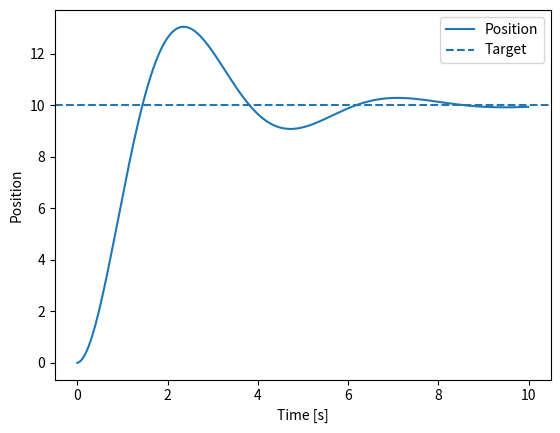

Write Python code to recreate this figure.
import numpy as np
import matplotlib.pyplot as plt

# Parameters
m = 1.0
dt = 0.01
T = 10.0
steps = int(T/dt)

# PID gains
Kp = 2.0
Kd = 1.0
Ki = 0.0

# State
x = 0.0
v = 0.0
x_target = 10.0
integral = 0.0

# Logs
xs, vs, us, ts = [], [], [], []

for i in range(steps):
    t = i * dt
    error = x_target - x
    integral += error * dt

    u = Kp*error - Kd*v + Ki*integral
    a = u / m

    v += a * dt
    x += v * dt

    xs.append(x)
    vs.append(v)
    us.append(u)
    ts.append(t)

plt.plot(ts, xs, label="Position")
plt.axhline(x_target, linestyle="--", label="Target")
plt.legend()
plt.xlabel("Time [s]")
plt.ylabel("Position")
plt.show()
